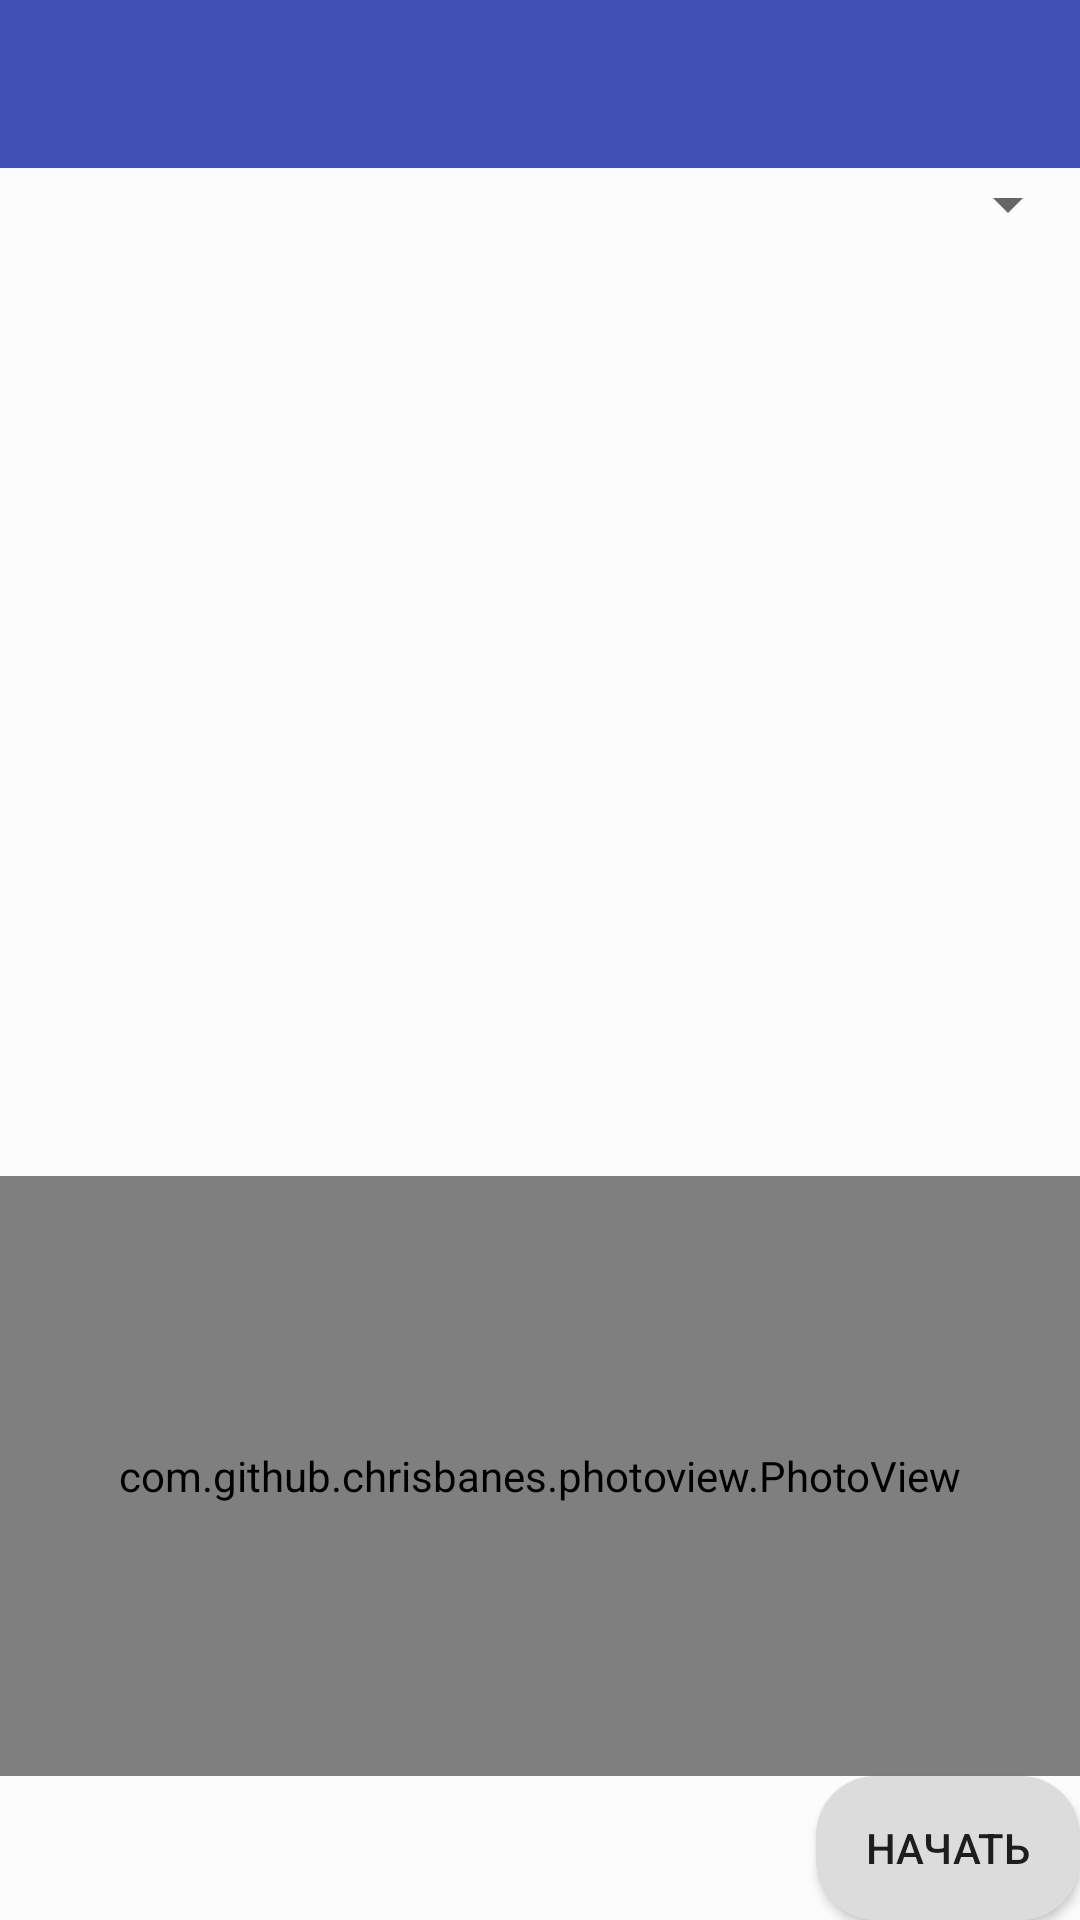

Layout XML and referenced resources for this Android screen:
<!-- AndroidManifest.xml: application theme AppTheme -->
<!-- res/layout/activity_main.xml -->
<?xml version="1.0" encoding="utf-8"?>
<RelativeLayout xmlns:android="http://schemas.android.com/apk/res/android"
    xmlns:app="http://schemas.android.com/apk/res-auto"
    xmlns:tools="http://schemas.android.com/tools"
    android:layout_width="match_parent"
    android:layout_height="match_parent"
    tools:context="com.example.shrood.sugar.MainActivity"
    android:id="@+id/RelativeLayout1"
    android:background="?attr/colorBackground">

    <android.support.design.widget.AppBarLayout
        android:layout_width="match_parent"
        android:layout_height="wrap_content"
        android:theme="@style/AppTheme.AppBarOverlay"
        android:id="@+id/appBarLayout">


        <android.support.v7.widget.Toolbar
            android:id="@+id/toolbar"
            android:layout_width="match_parent"
            android:layout_height="?attr/actionBarSize"
            android:background="?attr/colorPrimary"
            app:popupTheme="@style/AppTheme.PopupOverlay" />


    </android.support.design.widget.AppBarLayout>

    <TextView
        android:id="@+id/text"
        android:layout_width="wrap_content"
        android:layout_height="wrap_content"
        android:layout_below="@+id/appBarLayout"
        android:layout_centerHorizontal="true"
        android:textColor="?attr/colorTextColor" />



    <Button
        android:layout_width="wrap_content"
        android:layout_height="wrap_content"
        android:onClick="onClick"
        android:text="Начать"
        android:id="@+id/button"
        android:layout_centerHorizontal="true"
        android:layout_alignParentBottom="true"
        android:layout_alignParentLeft="true"
        android:visibility="invisible"
        android:background="@drawable/rounded_button"
        />

    <TextView
        android:id="@+id/text2"
        android:layout_width="wrap_content"
        android:layout_height="wrap_content"
        android:layout_alignLeft="@+id/textOtvet1"
        android:layout_alignStart="@+id/textOtvet1"
        android:layout_below="@+id/buttonHideImage"
        android:text="Текст вопроса"
        android:textColor="?attr/colorTextColor"
        android:visibility="invisible" />

    <TextView
        android:id="@+id/textOtvet1"
        android:layout_width="wrap_content"
        android:layout_height="wrap_content"
        android:layout_below="@+id/text2"
        android:layout_marginTop="19dp"
        android:text="Варианты ответа"
        android:visibility="invisible"
        android:layout_marginLeft="10dp"
        android:layout_marginRight="10dp"
        android:textColor="?attr/colorTextColor"/>

    <TextView
        android:id="@+id/textOtvet2"
        android:layout_width="wrap_content"
        android:layout_height="wrap_content"
        android:layout_below="@+id/text2"
        android:layout_marginTop="49dp"
        android:visibility="invisible"
        android:layout_marginLeft="10dp"
        android:layout_marginRight="10dp"
        android:textColor="?attr/colorTextColor"/>

    <TextView
        android:id="@+id/textOtvet3"
        android:layout_width="wrap_content"
        android:layout_height="wrap_content"
        android:layout_below="@+id/text2"
        android:layout_marginTop="69dp"
        android:visibility="invisible"
        android:layout_marginLeft="10dp"
        android:layout_marginRight="10dp"
        android:textColor="?attr/colorTextColor"/>
    <TextView
        android:id="@+id/textOtvet4"
        android:layout_width="wrap_content"
        android:layout_height="wrap_content"
        android:layout_below="@+id/text2"
        android:layout_marginTop="89dp"
        android:visibility="invisible"
        android:layout_marginLeft="10dp"
        android:layout_marginRight="10dp"
        android:textColor="?attr/colorTextColor"/>

    <TextView
        android:id="@+id/textOtvet5"
        android:layout_width="wrap_content"
        android:layout_height="wrap_content"
        android:layout_below="@+id/text2"
        android:layout_marginTop="109dp"
        android:visibility="invisible"
        android:layout_marginLeft="10dp"
        android:layout_marginRight="10dp"
        android:textColor="?attr/colorTextColor"/>

    <TextView
        android:id="@+id/textOtvet6"
        android:layout_width="wrap_content"
        android:layout_height="wrap_content"
        android:layout_below="@+id/text2"
        android:layout_marginTop="129dp"
        android:visibility="invisible"
        android:layout_marginLeft="10dp"
        android:layout_marginRight="10dp"
        android:textColor="?attr/colorTextColor"/>

    <Button
        android:id="@+id/button2"
        android:layout_width="wrap_content"
        android:layout_height="wrap_content"
        android:layout_alignBaseline="@+id/button"
        android:layout_alignBottom="@+id/button"
        android:layout_centerHorizontal="true"
        android:layout_alignParentBottom="true"
        android:text="Показать ответ"
        android:onClick="onClick"
        android:visibility="invisible"
        android:background="@drawable/rounded_button"
        />


    <TextView
        android:id="@+id/text4"
        android:layout_width="wrap_content"
        android:layout_height="wrap_content"
        android:layout_above="@+id/button"
        android:layout_marginBottom="20dp"
        android:layout_marginLeft="30dp"
        android:layout_marginStart="30dp"
        android:layout_toEndOf="@+id/text"
        android:layout_toRightOf="@+id/text"
        android:text="TextView"
        android:visibility="invisible"
        android:textColor="?attr/colorTextColor"/>

    <Spinner
        android:id="@+id/spinner2"
        android:layout_width="match_parent"
        android:layout_height="wrap_content"
        android:layout_alignParentLeft="true"
        android:layout_alignParentStart="true"
        android:layout_below="@+id/appBarLayout"
        android:dropDownWidth="match_parent" />


    <Button
        android:id="@+id/buttonPrev"
        android:layout_width="wrap_content"
        android:layout_height="wrap_content"
        android:layout_alignBaseline="@+id/button"
        android:layout_alignBottom="@+id/button"
        android:layout_alignParentRight="true"
        android:layout_alignParentBottom="true"
        android:text="Начать"
        android:onClick="onClick"

        android:background="@drawable/rounded_button"
        />

    <com.github.chrisbanes.photoview.PhotoView
        android:id="@+id/photo_view"
        android:layout_width="match_parent"
        android:layout_height="600px"
        android:layout_above="@+id/button"
        android:layout_alignParentLeft="true"
        android:layout_alignParentStart="true"
        android:layout_centerInParent="false" />

    <EditText
        android:id="@+id/editText"
        android:layout_width="wrap_content"
        android:layout_height="wrap_content"
        android:layout_centerHorizontal="true"
        android:layout_centerVertical="true"
        android:ems="10"
        android:inputType="numberDecimal"
        android:visibility="invisible"
        android:textColor="?attr/colorTextColor"/>

    <TextView
        android:id="@+id/textSticker"
        android:layout_width="wrap_content"
        android:layout_height="wrap_content"
        android:layout_above="@+id/editText"
        android:layout_centerHorizontal="true"
        android:layout_marginBottom="29dp"
        android:gravity="center"
        android:text="Введите номер вопроса через точку \n (Например: 01.01)"
        android:visibility="invisible"
        android:textColor="?attr/colorTextColor"/>

    <Button
        android:id="@+id/buttonFind"
        android:layout_width="wrap_content"
        android:layout_height="wrap_content"
        android:layout_below="@+id/editText"
        android:layout_marginTop="13dp"
        android:onClick="onClick"
        android:text="Найти"
        android:visibility="invisible"
        android:layout_centerHorizontal="true"/>

    <Button
        android:id="@+id/buttonHideImage"
        style="@style/Widget.AppCompat.Button.Small"
        android:layout_width="50dp"
        android:layout_height="30dp"
        android:layout_alignParentEnd="true"
        android:layout_alignParentRight="true"
        android:layout_below="@+id/appBarLayout"
        android:onClick="onClick"
        android:text="Скрыть"
        android:textSize="6dp"
        android:visibility="invisible"
        android:background="@drawable/rounded_button"/>


</RelativeLayout>
<!-- resources referenced by this layout -->
<resources>
  <!-- drawable rounded_button (drawable) -->
  <?xml version="1.0" encoding="utf-8"?>
  <shape xmlns:android="http://schemas.android.com/apk/res/android"
      android:shape="rectangle">
  
      <corners android:radius="20dp"/> // if you want clear round shape then make radius size is half of your  button`s height.
      <solid android:color="?attr/buttonColor"/> // Button Colour
      <padding
          android:bottom="3dp"
          android:left="3dp"
          android:right="3dp"
          android:top="3dp"
          />
  
  </shape>
  <style name="AppTheme.AppBarOverlay" parent="ThemeOverlay.AppCompat.Dark.ActionBar" />
  <style name="AppTheme.PopupOverlay" parent="ThemeOverlay.AppCompat.Light" />
  <style name="AppTheme" parent="Theme.AppCompat.Light.DarkActionBar">
          
          <item name="colorPrimary">@color/colorPrimary</item>
          <item name="colorPrimaryDark">@color/colorPrimaryDark</item>
          <item name="colorAccent">@color/colorAccent</item>
          <item name="colorBackground">#fcfcfc</item>
          <item name="colorTextColor">#000000</item>
          <item name="buttonColor">#dcdcdc</item>
      </style>
  <color name="colorPrimary">#3f51b5</color>
  <color name="colorPrimaryDark">#303F9F</color>
  <color name="colorAccent">#FF4081</color>
</resources>
